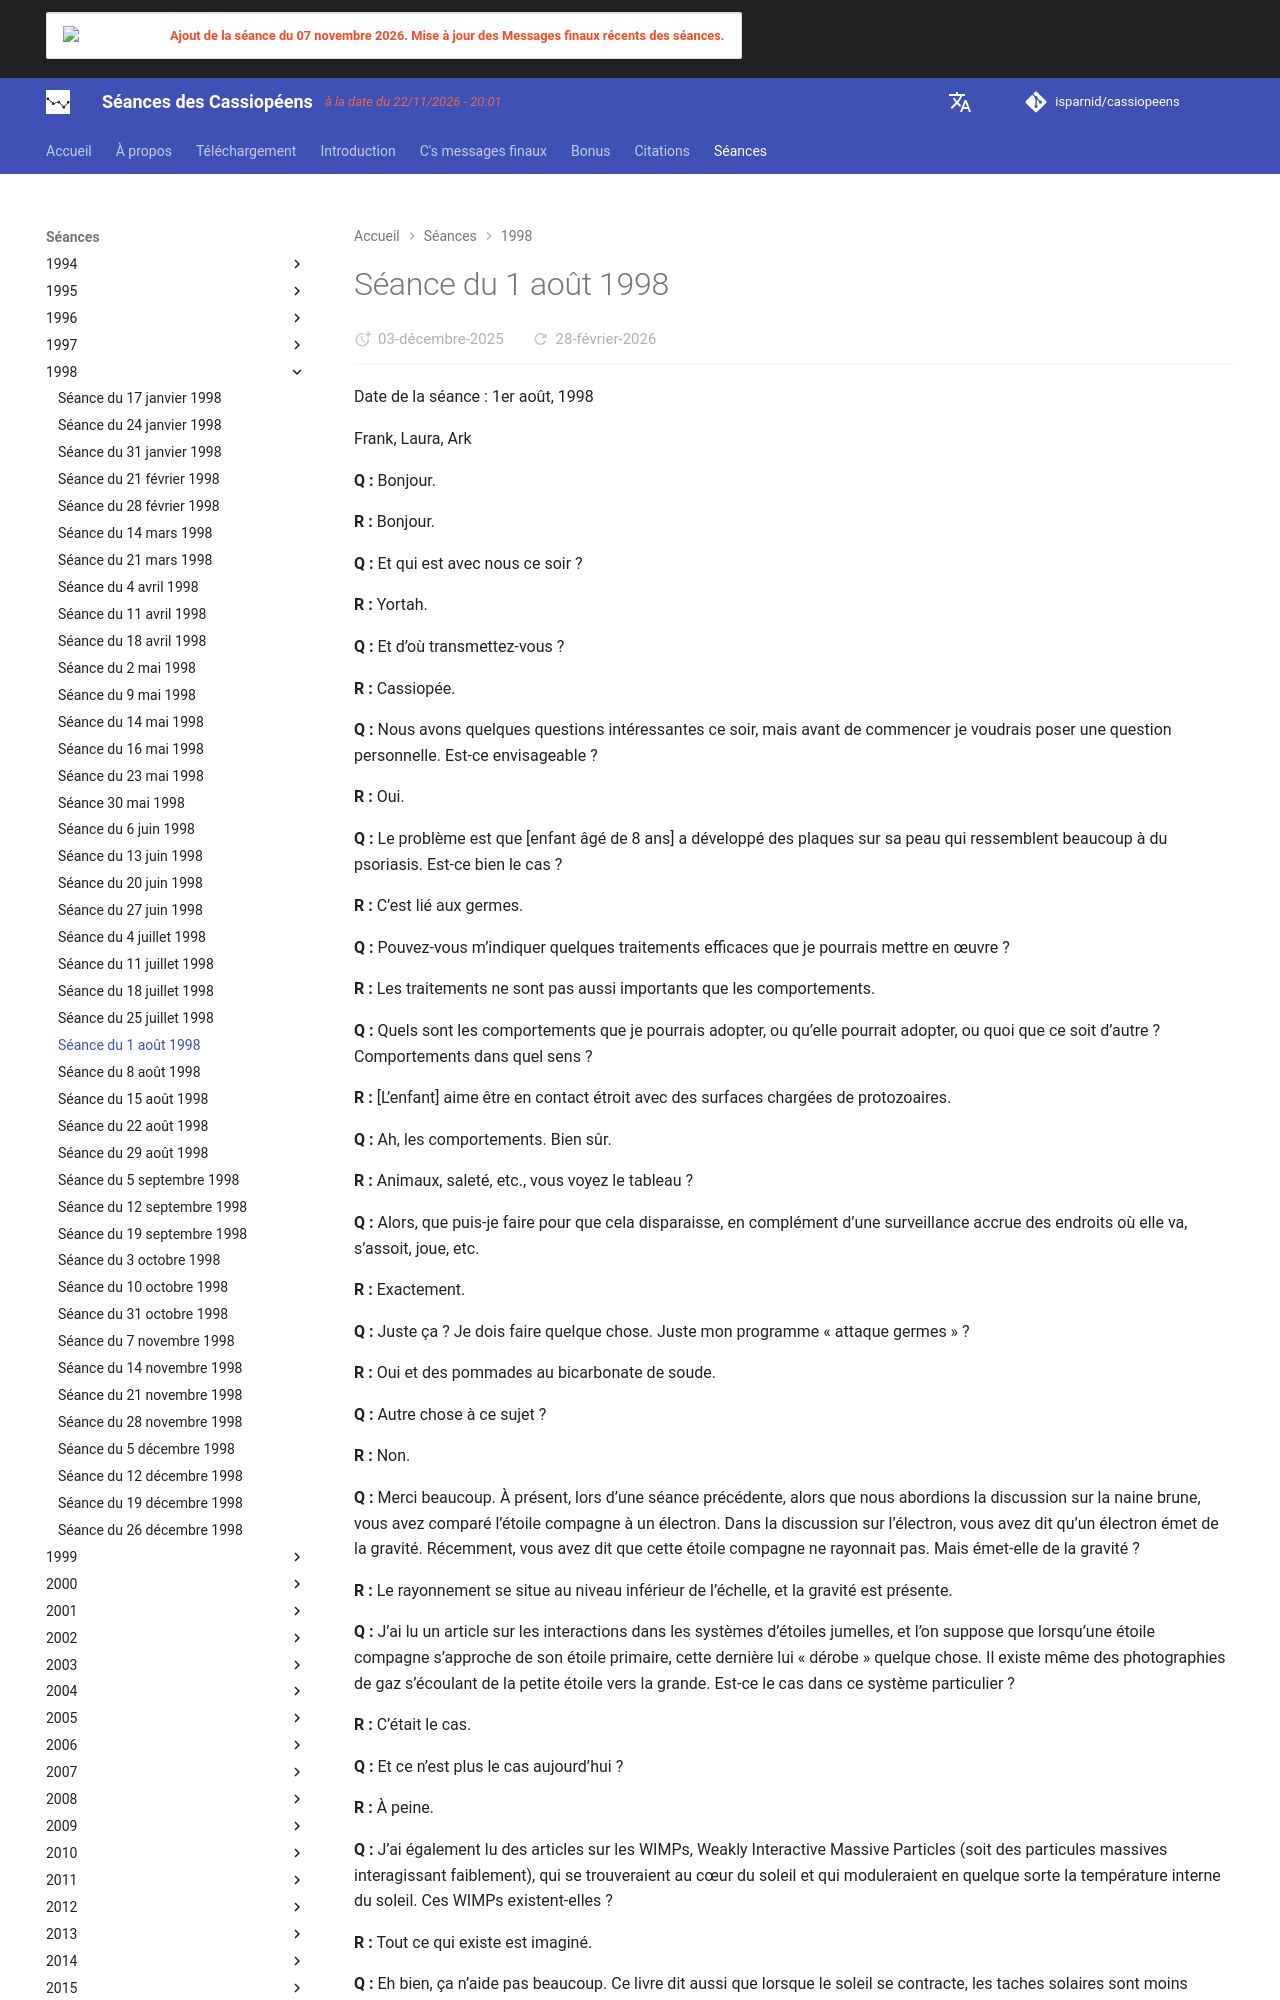

repository: isparnid/cassiopeens · page: séances/1998/1998-08-01/index.html · generator: mkdocs

---
title: "Séance du 1 août 1998"
date:
  created: 2026-01-24
  updated: 2026-01-24
---

# Séance du 1 août 1998

Date de la séance : 1er août, 1998

Frank, Laura, Ark

**Q :** Bonjour.

**R :** Bonjour.

**Q :** Et qui est avec nous ce soir ?

**R :** Yortah.

**Q :** Et d’où transmettez-vous ?

**R :** Cassiopée.

**Q :** Nous avons quelques questions intéressantes ce soir, mais avant de commencer je voudrais poser une question personnelle. Est-ce envisageable ?

**R :** Oui.

**Q :** Le problème est que [enfant âgé de 8 ans] a développé des plaques sur sa peau qui ressemblent beaucoup à du psoriasis. Est-ce bien le cas ?

**R :** C’est lié aux germes.

**Q :** Pouvez-vous m’indiquer quelques traitements efficaces que je pourrais mettre en œuvre ?

**R :** Les traitements ne sont pas aussi importants que les comportements.

**Q :** Quels sont les comportements que je pourrais adopter, ou qu’elle pourrait adopter, ou quoi que ce soit d’autre ? Comportements dans quel sens ?

**R :** [L’enfant] aime être en contact étroit avec des surfaces chargées de protozoaires.

**Q :** Ah, les comportements. Bien sûr.

**R :** Animaux, saleté, etc., vous voyez le tableau ?

**Q :** Alors, que puis-je faire pour que cela disparaisse, en complément d’une surveillance accrue des endroits où elle va, s’assoit, joue, etc.

**R :** Exactement.

**Q :** Juste ça ? Je dois faire quelque chose. Juste mon programme « attaque germes » ?

**R :** Oui et des pommades au bicarbonate de soude.

**Q :** Autre chose à ce sujet ?

**R :** Non.

**Q :** Merci beaucoup. À présent, lors d’une séance précédente, alors que nous abordions la discussion sur la naine brune, vous avez comparé l’étoile compagne à un électron. Dans la discussion sur l’électron, vous avez dit qu’un électron émet de la gravité. Récemment, vous avez dit que cette étoile compagne ne rayonnait pas. Mais émet-elle de la gravité ?

**R :** Le rayonnement se situe au niveau inférieur de l’échelle, et la gravité est présente.

**Q :** J’ai lu un article sur les interactions dans les systèmes d’étoiles jumelles, et l’on suppose que lorsqu’une étoile compagne s’approche de son étoile primaire, cette dernière lui « dérobe » quelque chose. Il existe même des photographies de gaz s’écoulant de la petite étoile vers la grande. Est-ce le cas dans ce système particulier ?

**R :** C’était le cas.

**Q :** Et ce n’est plus le cas aujourd’hui ?

**R :** À peine.

**Q :** J’ai également lu des articles sur les WIMPs, Weakly Interactive Massive Particles (soit des particules massives interagissant faiblement), qui se trouveraient au cœur du soleil et qui moduleraient en quelque sorte la température interne du soleil. Ces WIMPs existent-elles ?

**R :** Tout ce qui existe est imaginé.

**Q :** Eh bien, ça n’aide pas beaucoup. Ce livre dit aussi que lorsque le soleil se contracte, les taches solaires sont moins nombreuses, voire inexistantes, et que le rétrécissement du soleil augmente le rayonnement parce qu’il brûle plus fort, et pourtant le climat de la terre se refroidit…

**R :** C’est lié à la gravité.

**Q :** La gravité est-elle à l’origine du temps qu’il fait ?

**R :** La Terre ne dévierait pas autant chaque année.
